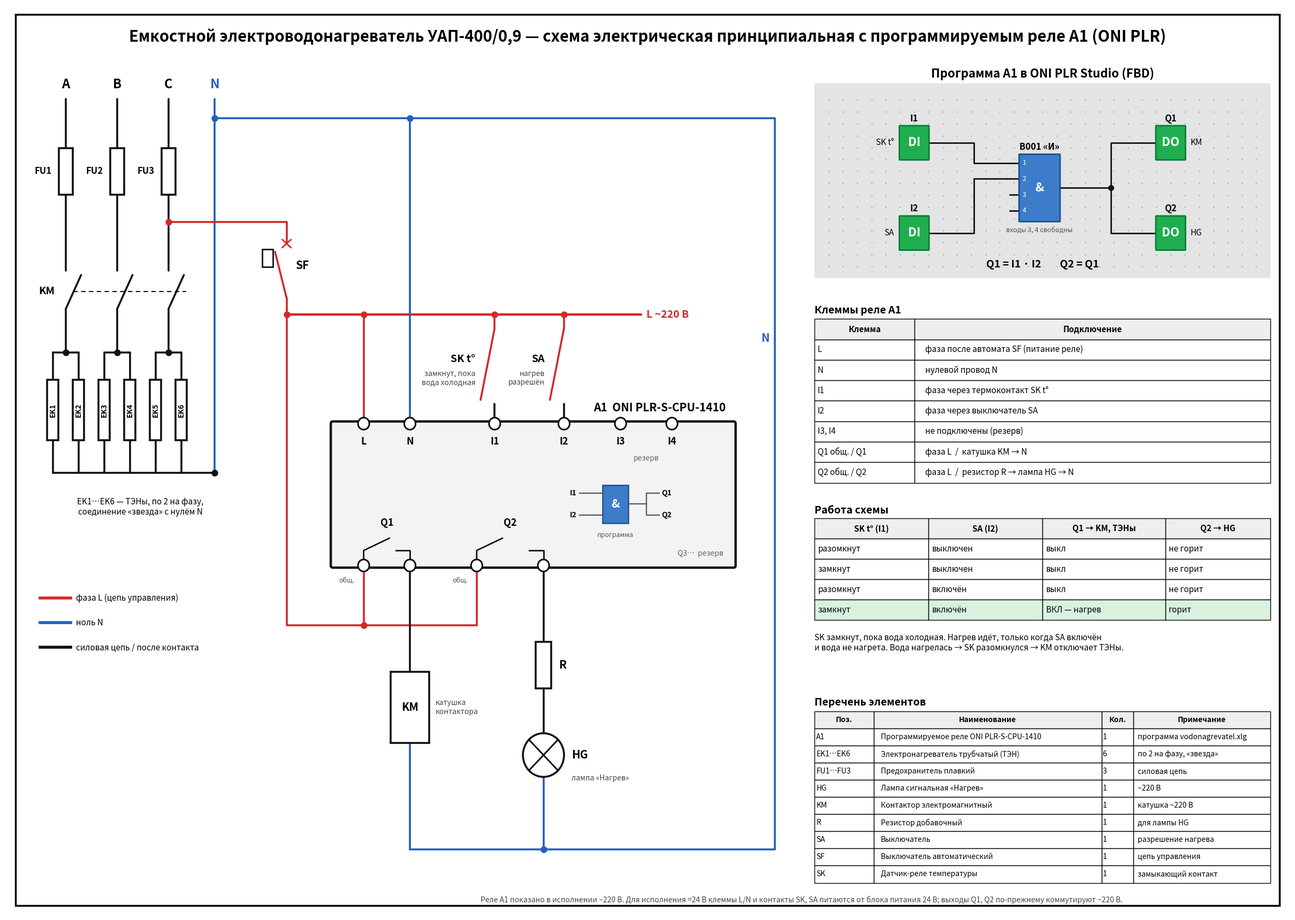

This chart was generated by the following Python code: (Note: this script raises an exception after producing the figure.)
"""Полная схема водонагревателя УАП-400/0,9 с программируемым реле A1 (ONI PLR).

На одном листе: силовая цепь с ТЭНами, цепь управления, реле A1 со всеми клеммами,
программа для ONI PLR Studio, клеммы реле, работа схемы и перечень элементов.

Запуск:  python3 draw_full.py   -> full_scheme.png и full_scheme.pdf рядом со скриптом
Нужен matplotlib:  pip install matplotlib
"""
from pathlib import Path

import matplotlib.pyplot as plt
from matplotlib.patches import Circle, FancyBboxPatch, Rectangle

PHASE, NEUTRAL, BLACK = "#d62728", "#1f5fbf", "#111111"
GREEN, GREEN_DARK, BLUE, BLUE_DARK = "#1fae4f", "#0b7a32", "#3d7cc9", "#1f4f8f"
LW = 2.6

fig = plt.figure(figsize=(24, 17), dpi=100)
frame = fig.add_axes([0, 0, 1, 1])
frame.axis("off")
frame.add_patch(Rectangle((0.008, 0.01), 0.984, 0.98, transform=frame.transAxes,
                          fill=False, lw=2.5))
frame.text(0.5, 0.965, "Емкостной электроводонагреватель УАП-400/0,9 — схема электрическая "
           "принципиальная с программируемым реле A1 (ONI PLR)",
           ha="center", va="center", fontsize=21, fontweight="bold")

# =================================================================== схема
s = fig.add_axes([0.015, 0.03, 0.6, 0.9])
s.set_xlim(0, 30)
s.set_ylim(0, 30)
s.axis("off")


def ln(pts, color=BLACK, lw=LW, ls="-"):
    xs, ys = zip(*pts)
    s.plot(xs, ys, color=color, lw=lw, ls=ls, solid_capstyle="round", zorder=2)


def dot(x, y, color=BLACK):
    s.plot(x, y, "o", color=color, markersize=8, zorder=5)


def txt(x, y, t, size=14, bold=True, **kw):
    s.text(x, y, t, fontsize=size, fontweight="bold" if bold else "normal", zorder=6, **kw)


def rect(x, y, w, h, lw=LW, fc="white"):
    s.add_patch(Rectangle((x, y), w, h, fc=fc, ec=BLACK, lw=lw, zorder=3))


def terminal(x, y):
    s.add_patch(Circle((x, y), 0.22, fc="white", ec=BLACK, lw=2.2, zorder=6))


def no_contact(x, y_top, y_bot, color_in, color_out, name, note=None):
    """Замыкающий контакт на вертикальном проводе, сверху вниз."""
    a, b = y_top - 0.5, y_bot + 0.5
    ln([(x, y_top), (x, a)], color_in)
    ln([(x, a), (x - 0.55, b + 0.15)], color_in)
    ln([(x, b), (x, y_bot)], color_out)
    txt(x - 0.75, (a + b) / 2 + 0.25, name, 14, ha="right", va="center")
    if note:
        txt(x - 0.75, (a + b) / 2 - 0.45, note, 10, False, ha="right", va="center",
            color="#444444")


# ---------- силовая цепь
PH = {"A": 1.6, "B": 3.6, "C": 5.6}
XN = 7.4
for name, x in PH.items():
    txt(x, 29.3, name, 17, ha="center")
    ln([(x, 28.9), (x, 27.1)])
    rect(x - 0.27, 25.4, 0.54, 1.7)
    ln([(x, 27.3), (x, 25.2)], lw=1.5)
    ln([(x, 25.4), (x, 22.6)])
    ln([(x, 21.2), (x + 0.6, 22.45)])                     # силовой контакт KM
    ln([(x, 21.2), (x, 19.6)])
    ln([(x - 0.5, 19.6), (x + 0.5, 19.6)])
    dot(x, 19.6)
txt(PH["A"] - 0.55, 26.25, "FU1", 12, ha="right", va="center")
txt(PH["B"] - 0.55, 26.25, "FU2", 12, ha="right", va="center")
txt(PH["C"] - 0.55, 26.25, "FU3", 12, ha="right", va="center")
ln([(1.9, 21.85), (6.3, 21.85)], lw=1.5, ls=(0, (4, 3)))
txt(0.55, 21.85, "KM", 14, va="center")

ek = 1
for x in PH.values():
    for dx in (-0.5, 0.5):
        ln([(x + dx, 19.6), (x + dx, 18.6)])
        rect(x + dx - 0.22, 16.4, 0.44, 2.2)
        s.text(x + dx, 17.5, f"EK{ek}", rotation=90, ha="center", va="center", fontsize=10,
               fontweight="bold", zorder=6)
        ln([(x + dx, 16.4), (x + dx, 15.2)])
        ek += 1
ln([(PH["A"] - 0.5, 15.2), (XN, 15.2)])
dot(XN, 15.2)
txt(4.5, 14.3, "EK1…EK6 — ТЭНы, по 2 на фазу,\nсоединение «звезда» с нулём N",
    11, False, ha="center", va="top")

# ---------- нулевая шина
txt(XN, 29.3, "N", 17, ha="center", color=NEUTRAL)
ln([(XN, 28.9), (XN, 15.2)], NEUTRAL)
ln([(XN, 28.2), (29.2, 28.2), (29.2, 1.4)], NEUTRAL)
dot(XN, 28.2, NEUTRAL)
txt(29.0, 20, "N", 15, ha="right", color=NEUTRAL)

# ---------- автомат SF и шина L
XL = 10.2
ln([(PH["C"], 24.4), (XL, 24.4), (XL, 23.6)], PHASE)
dot(PH["C"], 24.4, PHASE)
rect(XL - 0.95, 22.75, 0.42, 0.65, lw=2)                   # тепловой расцепитель
ln([(XL, 21.6), (XL - 0.45, 23.3)], PHASE)
ln([(XL - 0.17, 23.75), (XL + 0.17, 23.45)], PHASE, 2)
ln([(XL - 0.17, 23.45), (XL + 0.17, 23.75)], PHASE, 2)
ln([(XL, 21.6), (XL, 21.0)], PHASE)
txt(XL + 0.35, 22.8, "SF", 15, va="center")
YL = 21.0
ln([(XL, YL), (24.0, YL)], PHASE, 3.2)
dot(XL, YL, PHASE)
txt(24.2, YL, "L ~220 В", 14, va="center", color=PHASE)

# ---------- реле A1
RX0, RX1, RY0, RY1 = 12.0, 27.6, 11.8, 17.0
s.add_patch(FancyBboxPatch((RX0, RY0), RX1 - RX0, RY1 - RY0, boxstyle="round,pad=0.08",
                           fc="#f3f3f3", ec=BLACK, lw=3.2, zorder=1))
txt(RX1 - 0.3, RY1 + 0.45, "A1  ONI PLR-S-CPU-1410", 15, ha="right")
TOP = {"L": 13.2, "N": 15.0, "I1": 18.3, "I2": 21.0, "I3": 23.2, "I4": 25.2}
for n, x in TOP.items():
    terminal(x, RY1)
    txt(x, RY1 - 0.65, n, 13, ha="center", va="center")
txt(24.2, RY1 - 1.35, "резерв", 10, False, ha="center", color="#666666")
OUT = {"Q1": (13.2, 15.0), "Q2": (17.6, 20.2)}
for n, (c, o) in OUT.items():
    terminal(c, RY0)
    terminal(o, RY0)
    txt((c + o) / 2, RY0 + 1.45, n, 13, ha="center")
    s.plot([c, c, c + 1.0], [RY0 + 0.22, RY0 + 0.55, RY0 + 1.0], color=BLACK, lw=2, zorder=4)
    s.plot([o, o, o - 0.55], [RY0 + 0.22, RY0 + 0.55, RY0 + 0.55], color=BLACK, lw=2,
           zorder=4)
    txt(c - 0.35, RY0 - 0.55, "общ.", 9, False, ha="right", va="center", color="#555555")
txt(RX1 - 0.4, RY0 + 0.35, "Q3…  резерв", 10, False, ha="right", color="#666666")

# программа внутри реле
px, py = 21.6, 13.9
for i, (n, yy) in enumerate((("I1", py + 0.55), ("I2", py - 0.25))):
    txt(px - 0.1, yy, n, 10, ha="right", va="center")
    s.plot([px, px + 0.9], [yy, yy], color="#555555", lw=1.6, zorder=4)
s.add_patch(Rectangle((px + 0.9, py - 0.55), 1.0, 1.4, fc=BLUE, ec=BLUE_DARK, lw=1.8, zorder=4))
s.text(px + 1.4, py + 0.15, "&", color="white", fontsize=15, fontweight="bold", ha="center",
       va="center", zorder=5)
s.plot([px + 1.9, px + 2.6], [py + 0.15, py + 0.15], color="#555555", lw=1.6, zorder=4)
for n, yy in (("Q1", py + 0.55), ("Q2", py - 0.25)):
    s.plot([px + 2.6, px + 2.6, px + 3.1], [py + 0.15, yy, yy], color="#555555", lw=1.6,
           zorder=4)
    txt(px + 3.2, yy, n, 10, ha="left", va="center")
txt(px + 1.4, py - 1.05, "программа", 9, False, ha="center", color="#555555")

# питание реле
ln([(TOP["L"], YL), (TOP["L"], RY1 + 0.22)], PHASE)
dot(TOP["L"], YL, PHASE)
ln([(TOP["N"], 28.2), (TOP["N"], RY1 + 0.22)], NEUTRAL)
dot(TOP["N"], 28.2, NEUTRAL)

# входы
no_contact(TOP["I1"], YL, RY1 + 0.22, PHASE, BLACK, "SK t°", "замкнут, пока\nвода холодная")
dot(TOP["I1"], YL, PHASE)
no_contact(TOP["I2"], YL, RY1 + 0.22, PHASE, BLACK, "SA", "нагрев\nразрешён")
dot(TOP["I2"], YL, PHASE)

# общие контакты выходов от L
YC = 9.6
ln([(XL, YL), (XL, YC), (OUT["Q2"][0], YC)], PHASE)
for c in (OUT["Q1"][0], OUT["Q2"][0]):
    ln([(c, RY0 - 0.22), (c, YC)], PHASE)
dot(OUT["Q1"][0], YC, PHASE)

# нагрузки
YN0 = 1.4
o1, o2 = OUT["Q1"][1], OUT["Q2"][1]
ln([(o1, RY0 - 0.22), (o1, 7.9)])
rect(o1 - 0.75, 5.3, 1.5, 2.6)
txt(o1, 6.6, "KM", 15, ha="center", va="center")
txt(o1 + 1.0, 6.6, "катушка\nконтактора", 10, False, va="center", color="#444444")
ln([(o1, 5.3), (o1, YN0)], NEUTRAL)

ln([(o2, RY0 - 0.22), (o2, 9.0)])
rect(o2 - 0.3, 7.3, 0.6, 1.7)
txt(o2 + 0.6, 8.15, "R", 15, va="center")
ln([(o2, 7.3), (o2, 5.65)])
s.add_patch(Circle((o2, 4.85), 0.8, fc="white", ec=BLACK, lw=LW, zorder=3))
r = 0.56
s.plot([o2 - r, o2 + r], [4.85 - r, 4.85 + r], color=BLACK, lw=2.2, zorder=4)
s.plot([o2 - r, o2 + r], [4.85 + r, 4.85 - r], color=BLACK, lw=2.2, zorder=4)
txt(o2 + 1.1, 4.85, "HG", 15, va="center")
txt(o2 + 1.1, 4.0, "лампа «Нагрев»", 10, False, va="center", color="#444444")
ln([(o2, 4.05), (o2, YN0)], NEUTRAL)
ln([(o1, YN0), (29.2, YN0)], NEUTRAL)
dot(o2, YN0, NEUTRAL)

# легенда
for i, (c, t) in enumerate(((PHASE, "фаза L (цепь управления)"),
                            (NEUTRAL, "ноль N"),
                            (BLACK, "силовая цепь / после контакта"))):
    yy = 10.6 - i * 0.9
    s.plot([0.6, 1.8], [yy, yy], color=c, lw=4)
    txt(2.0, yy, t, 11, False, va="center")

# =================================================================== правая колонка
right = 0.63


def panel(y0, h):
    a = fig.add_axes([right, y0, 0.355, h])
    a.axis("off")
    return a


# ---------- программа
p = fig.add_axes([right, 0.70, 0.355, 0.235])
p.set_xlim(0, 16)
p.set_ylim(0, 9)
p.axis("off")
p.add_patch(Rectangle((0, 0), 16, 8.2, color="#e4e4e4", zorder=0))
for gx in range(1, 32):
    for gy in range(1, 16):
        p.plot(gx / 2, gy / 2, ".", color="#9a9a9a", markersize=1.2, zorder=1)
p.text(8, 8.6, "Программа A1 в ONI PLR Studio (FBD)", ha="center", va="center", fontsize=16,
       fontweight="bold")


def fblock(x, y, w, h, t, fc, ec, top, side=None, left=True):
    p.add_patch(FancyBboxPatch((x, y), w, h, boxstyle="round,pad=0.02", fc=fc, ec=ec, lw=2,
                               zorder=3))
    p.text(x + w / 2, y + h / 2, t, ha="center", va="center", color="white", fontsize=16,
           fontweight="bold", zorder=4)
    p.text(x + w / 2, y + h + 0.12, top, ha="center", va="bottom", fontsize=12,
           fontweight="bold")
    if side:
        p.text(x - 0.2 if left else x + w + 0.2, y + h / 2, side, ha="right" if left else "left",
               va="center", fontsize=11)


fblock(3.0, 5.0, 1.0, 1.4, "DI", GREEN, GREEN_DARK, "I1", "SK t°")
fblock(3.0, 1.2, 1.0, 1.4, "DI", GREEN, GREEN_DARK, "I2", "SA")
fblock(7.2, 2.4, 1.4, 2.8, "&", BLUE, BLUE_DARK, "B001 «И»")
fblock(12.0, 5.0, 1.0, 1.4, "DO", GREEN, GREEN_DARK, "Q1", "KM", False)
fblock(12.0, 1.2, 1.0, 1.4, "DO", GREEN, GREEN_DARK, "Q2", "HG", False)
pins = [5.2 - 0.35 - i * 0.67 for i in range(4)]
for i, y in enumerate(pins):
    p.plot([6.85, 7.2], [y, y], color=BLACK, lw=2, zorder=2)
    p.text(7.3, y, str(i + 1), color="white", fontsize=9, va="center", zorder=5)
p.text(7.9, 2.0, "входы 3, 4 свободны", ha="center", va="center", fontsize=9,
       color="#555555")


def pw(pts):
    xs, ys = zip(*pts)
    p.plot(xs, ys, color=BLACK, lw=2, zorder=2)


pw([(4.0, 5.7), (5.6, 5.7), (5.6, pins[0]), (6.85, pins[0])])
pw([(4.0, 1.9), (5.6, 1.9), (5.6, pins[1]), (6.85, pins[1])])
pw([(8.6, 3.8), (10.4, 3.8)])
pw([(10.4, 3.8), (10.4, 5.7), (12.0, 5.7)])
pw([(10.4, 3.8), (10.4, 1.9), (12.0, 1.9)])
p.plot(10.4, 3.8, "o", color=BLACK, markersize=7, zorder=3)
p.text(8, 0.45, "Q1 = I1 · I2        Q2 = Q1", ha="center", fontsize=14, fontweight="bold")


def table(ax, title, rows, widths, bbox, fs=11, head_bold=True, green_row=None):
    ax.text(bbox[0], bbox[1] + bbox[3] + 0.03, title, fontsize=14, fontweight="bold",
            transform=ax.transAxes)
    t = ax.table(cellText=rows[1:], colLabels=rows[0], colWidths=widths, cellLoc="left",
                 bbox=bbox)
    t.auto_set_font_size(False)
    t.set_fontsize(fs)
    for (r_, _), cell in t.get_celld().items():
        cell.set_linewidth(1)
        cell.PAD = 0.03
        if r_ == 0 and head_bold:
            cell.set_text_props(fontweight="bold")
            cell.set_facecolor("#eeeeee")
        if green_row is not None and r_ == green_row:
            cell.set_facecolor("#d9f2e0")
    return t


# ---------- клеммы реле
k = panel(0.475, 0.2)
table(k, "Клеммы реле A1", [
    ("Клемма", "Подключение"),
    ("L", "фаза после автомата SF (питание реле)"),
    ("N", "нулевой провод N"),
    ("I1", "фаза через термоконтакт SK t°"),
    ("I2", "фаза через выключатель SA"),
    ("I3, I4", "не подключены (резерв)"),
    ("Q1 общ. / Q1", "фаза L  /  катушка KM → N"),
    ("Q2 общ. / Q2", "фаза L  /  резистор R → лампа HG → N"),
], [0.22, 0.78], [0, 0, 1, 0.9])

# ---------- работа схемы
w = panel(0.27, 0.18)
table(w, "Работа схемы", [
    ("SK t° (I1)", "SA (I2)", "Q1 → KM, ТЭНы", "Q2 → HG"),
    ("разомкнут", "выключен", "выкл", "не горит"),
    ("замкнут", "выключен", "выкл", "не горит"),
    ("разомкнут", "включён", "выкл", "не горит"),
    ("замкнут", "включён", "ВКЛ — нагрев", "горит"),
], [0.25, 0.25, 0.27, 0.23], [0, 0.3, 1, 0.62], green_row=4)
w.text(0, 0.22, "SK замкнут, пока вода холодная. Нагрев идёт, только когда SA включён\n"
       "и вода не нагрета. Вода нагрелась → SK разомкнулся → KM отключает ТЭНы.",
       fontsize=11, va="top", transform=w.transAxes)

# ---------- перечень элементов
e = panel(0.035, 0.205)
table(e, "Перечень элементов", [
    ("Поз.", "Наименование", "Кол.", "Примечание"),
    ("A1", "Программируемое реле ONI PLR-S-CPU-1410", "1", "программа vodonagrevatel.xlg"),
    ("EK1…EK6", "Электронагреватель трубчатый (ТЭН)", "6", "по 2 на фазу, «звезда»"),
    ("FU1…FU3", "Предохранитель плавкий", "3", "силовая цепь"),
    ("HG", "Лампа сигнальная «Нагрев»", "1", "~220 В"),
    ("KM", "Контактор электромагнитный", "1", "катушка ~220 В"),
    ("R", "Резистор добавочный", "1", "для лампы HG"),
    ("SA", "Выключатель", "1", "разрешение нагрева"),
    ("SF", "Выключатель автоматический", "1", "цепь управления"),
    ("SK", "Датчик-реле температуры", "1", "замыкающий контакт"),
], [0.13, 0.5, 0.07, 0.3], [0, 0, 1, 0.92], fs=10)

frame.text(0.62, 0.012, "Реле A1 показано в исполнении ~220 В. Для исполнения =24 В клеммы L/N "
           "и контакты SK, SA питаются от блока питания 24 В; выходы Q1, Q2 по-прежнему "
           "коммутируют ~220 В.", fontsize=10, ha="center", va="bottom", color="#444444")

here = Path(__file__).parent
fig.savefig(here / "full_scheme.png", facecolor="white")
fig.savefig(here / "full_scheme.pdf", facecolor="white")
print(here / "full_scheme.png")
